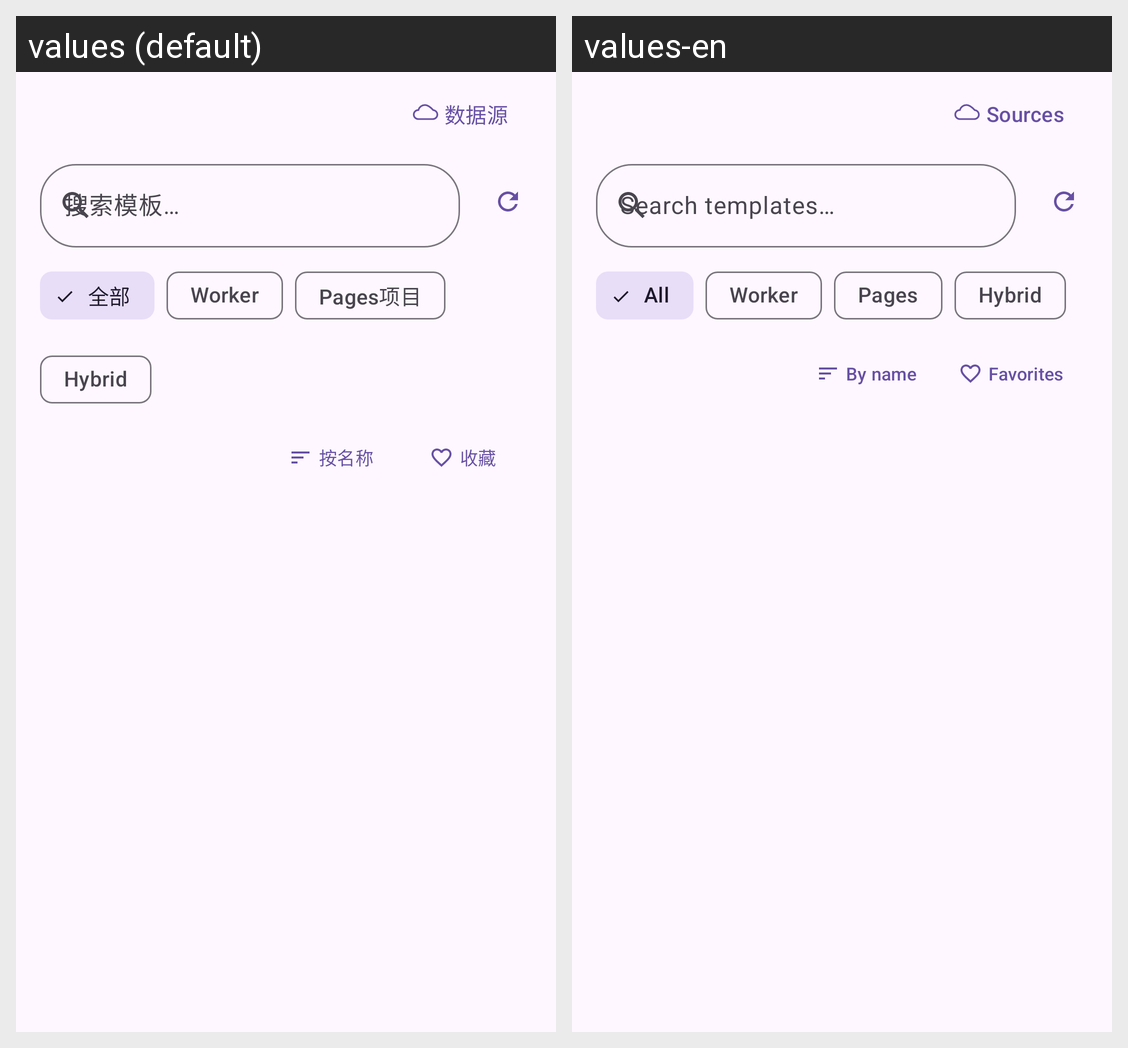

For this localized Android screen grid, give each drawn string resource with its value in every locale shown.
Android screen res/layout/fragment_store.xml rendered under 2 locales, left to right: values (default), values-en. Device: Nexus 5 (rendered at 1080×1920; each locale shown at half size, 540×960, under a caption strip naming it); theme AppTheme.
Strings drawn on this screen, with the default value and each locale's value (text and hints the layout hard-codes, and strings that could not be matched under every locale, appear in the picture but are not listed):

store_sources
  values: 数据源
  values-en: Sources

store_search_hint
  values: 搜索模板…
  values-en: Search templates…

gateway_all
  values: 全部
  values-en: All

store_worker
  values: Worker
  values-en: Worker

card_pages
  values: Pages项目
  values-en: Pages

store_hybrid
  values: Hybrid
  values-en: Hybrid

store_sort_name
  values: 按名称
  values-en: By name

store_favorites
  values: 收藏
  values-en: Favorites
